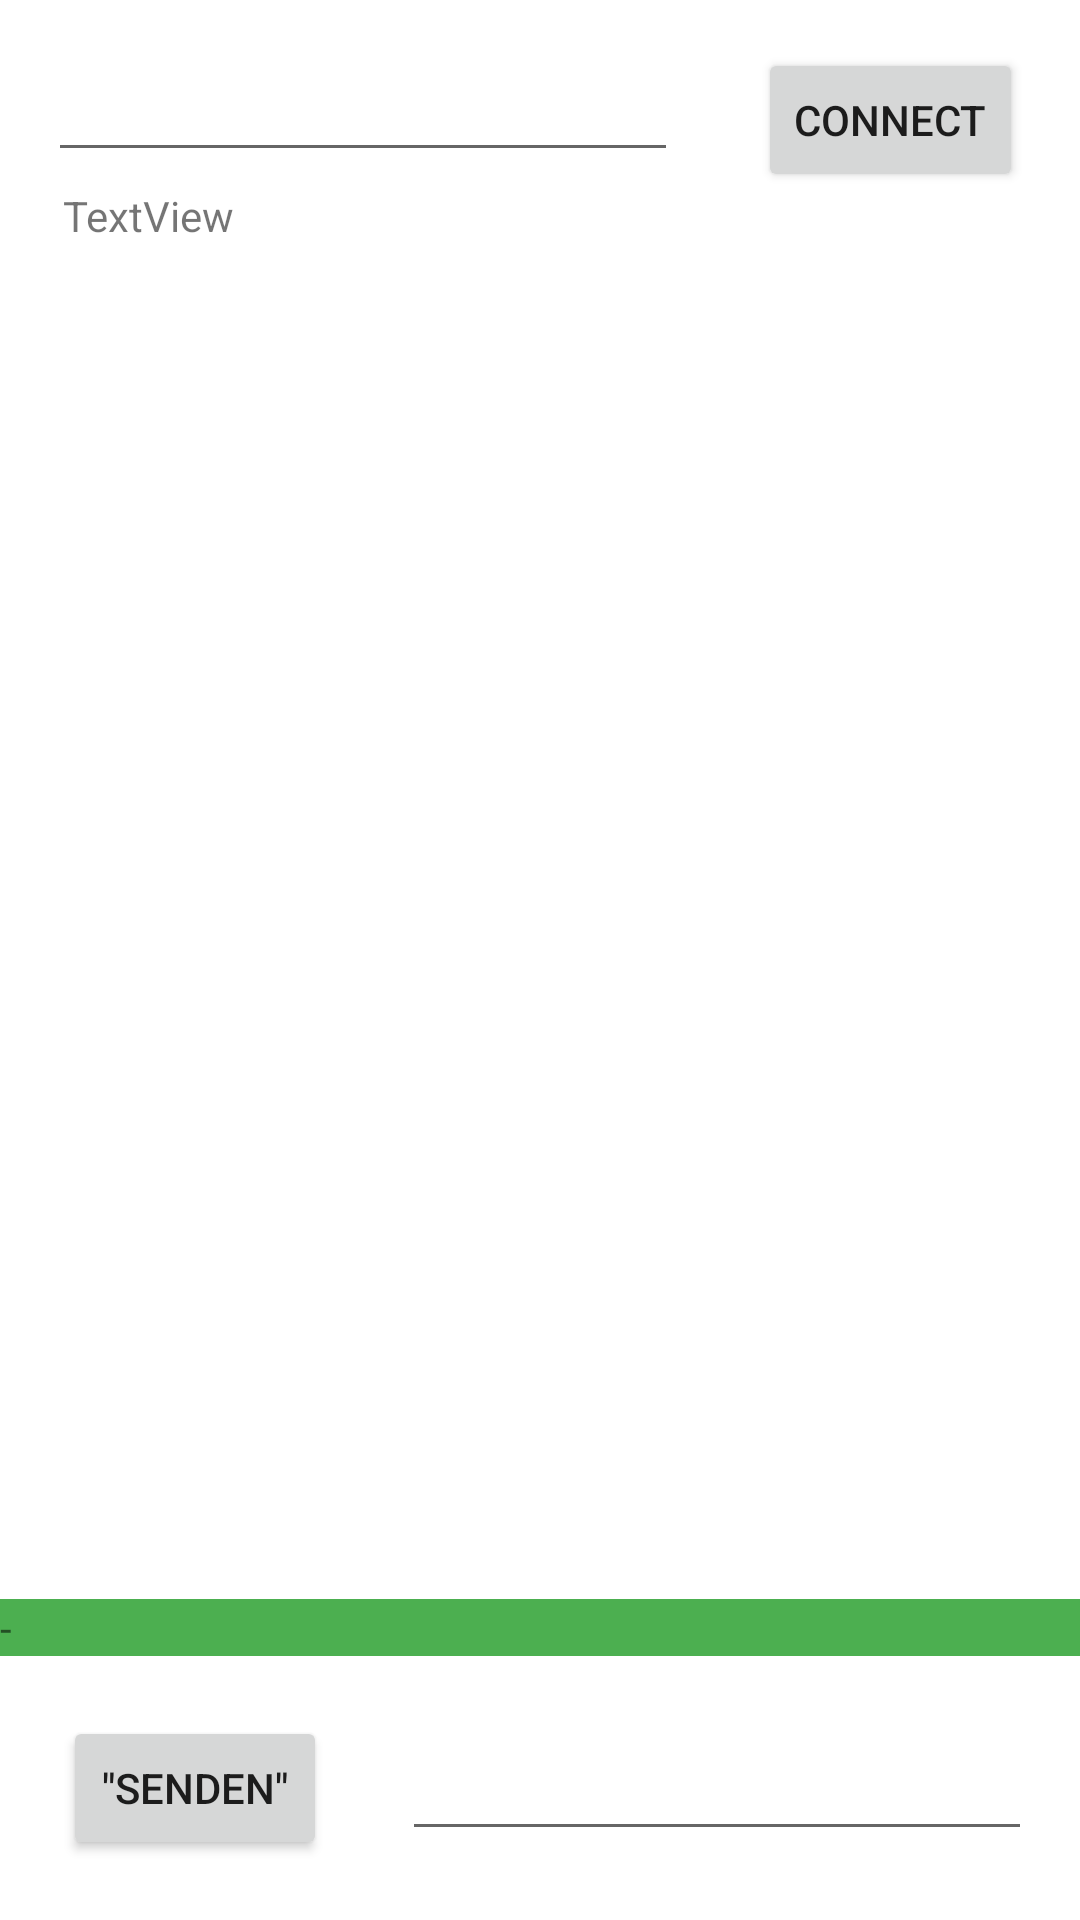

The Android layout XML behind this screen, and the referenced resources:
<!-- AndroidManifest.xml: activity theme Theme.Gummibaum.NoActionBar -->
<!-- res/layout/fragment_main.xml -->
<?xml version="1.0" encoding="utf-8"?>
<androidx.constraintlayout.widget.ConstraintLayout xmlns:android="http://schemas.android.com/apk/res/android"
    xmlns:app="http://schemas.android.com/apk/res-auto"
    xmlns:tools="http://schemas.android.com/tools"
    android:id="@+id/constraintLayout"
    android:layout_width="match_parent"
    android:layout_height="match_parent"
    tools:context=".ui.main.PlaceholderFragment">

    <EditText
        android:id="@+id/ip"
        android:layout_width="wrap_content"
        android:layout_height="wrap_content"
        android:layout_marginStart="16dp"
        android:layout_marginTop="16dp"
        android:ems="10"
        android:inputType="text"
        app:layout_constraintStart_toStartOf="parent"
        app:layout_constraintTop_toTopOf="parent" />

    <Button
        android:id="@+id/senden"
        android:layout_width="wrap_content"
        android:layout_height="wrap_content"
        android:layout_marginStart="21dp"
        android:layout_marginBottom="20dp"
        android:onClick="klick"
        android:text="&quot;Senden&quot;"
        app:layout_constraintBottom_toBottomOf="parent"
        app:layout_constraintStart_toStartOf="parent" />

    <TextView
        android:id="@+id/chat"
        android:layout_width="wrap_content"
        android:layout_height="wrap_content"
        android:layout_marginStart="5dp"
        android:layout_marginTop="5dp"
        android:text="TextView"
        app:layout_constraintStart_toStartOf="@+id/ip"
        app:layout_constraintTop_toBottomOf="@+id/ip" />

    <EditText
        android:id="@+id/nachricht"
        android:layout_width="wrap_content"
        android:layout_height="wrap_content"
        android:layout_marginEnd="16dp"
        android:layout_marginBottom="23dp"
        android:ems="10"
        android:inputType="text"
        app:layout_constraintBottom_toBottomOf="parent"
        app:layout_constraintEnd_toEndOf="parent" />

    <Button
        android:id="@+id/connect"
        android:layout_width="wrap_content"
        android:layout_height="wrap_content"
        android:layout_marginTop="16dp"
        android:layout_marginEnd="19dp"
        android:onClick="connect"
        android:text="connect"
        app:layout_constraintEnd_toEndOf="parent"
        app:layout_constraintTop_toTopOf="parent" />

    <TextView
        android:id="@+id/toast"
        android:layout_width="match_parent"
        android:layout_height="wrap_content"
        android:layout_marginBottom="20dp"
        android:background="#4CAF50"
        android:rotation="0"
        android:rotationX="0"
        android:rotationY="0"
        android:text="-"
        app:layout_constraintBottom_toTopOf="@+id/senden"
        app:layout_constraintStart_toStartOf="parent" />

</androidx.constraintlayout.widget.ConstraintLayout>
<!-- resources referenced by this layout -->
<resources>
  <style name="Theme.Gummibaum.NoActionBar">
          <item name="windowActionBar">false</item>
          <item name="windowNoTitle">true</item>
      </style>
</resources>
